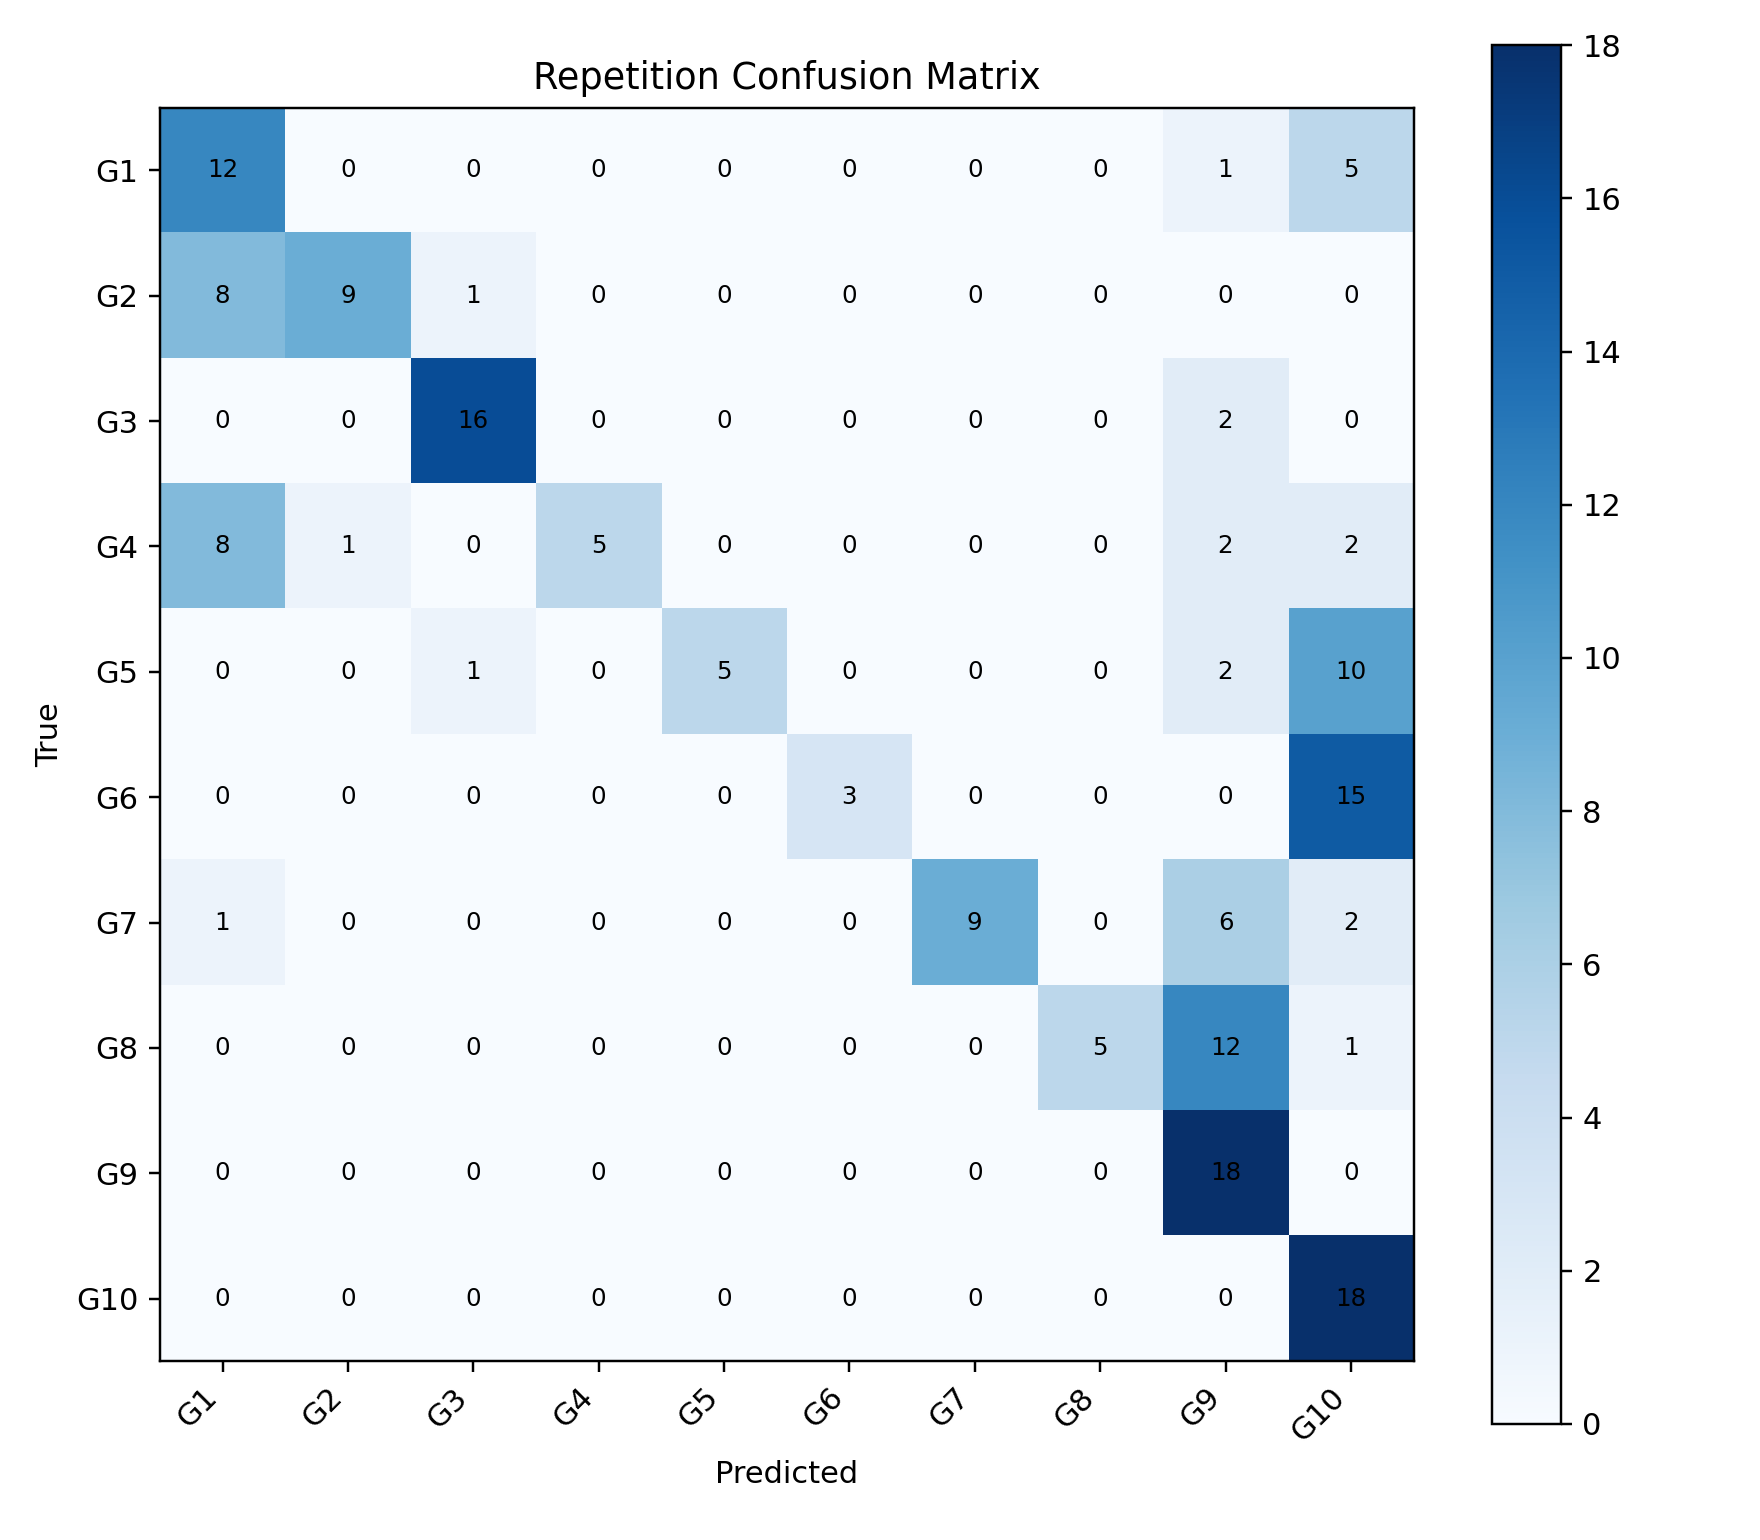

The data file committed next to this chart (first rows):
, G1, G2, G3, G4, G5, G6, G7, G8, G9, G10
G1, 12, 0, 0, 0, 0, 0, 0, 0, 1, 5
G2, 8, 9, 1, 0, 0, 0, 0, 0, 0, 0
G3, 0, 0, 16, 0, 0, 0, 0, 0, 2, 0
G4, 8, 1, 0, 5, 0, 0, 0, 0, 2, 2
G5, 0, 0, 1, 0, 5, 0, 0, 0, 2, 10
G6, 0, 0, 0, 0, 0, 3, 0, 0, 0, 15
G7, 1, 0, 0, 0, 0, 0, 9, 0, 6, 2
G8, 0, 0, 0, 0, 0, 0, 0, 5, 12, 1
G9, 0, 0, 0, 0, 0, 0, 0, 0, 18, 0
G10, 0, 0, 0, 0, 0, 0, 0, 0, 0, 18
